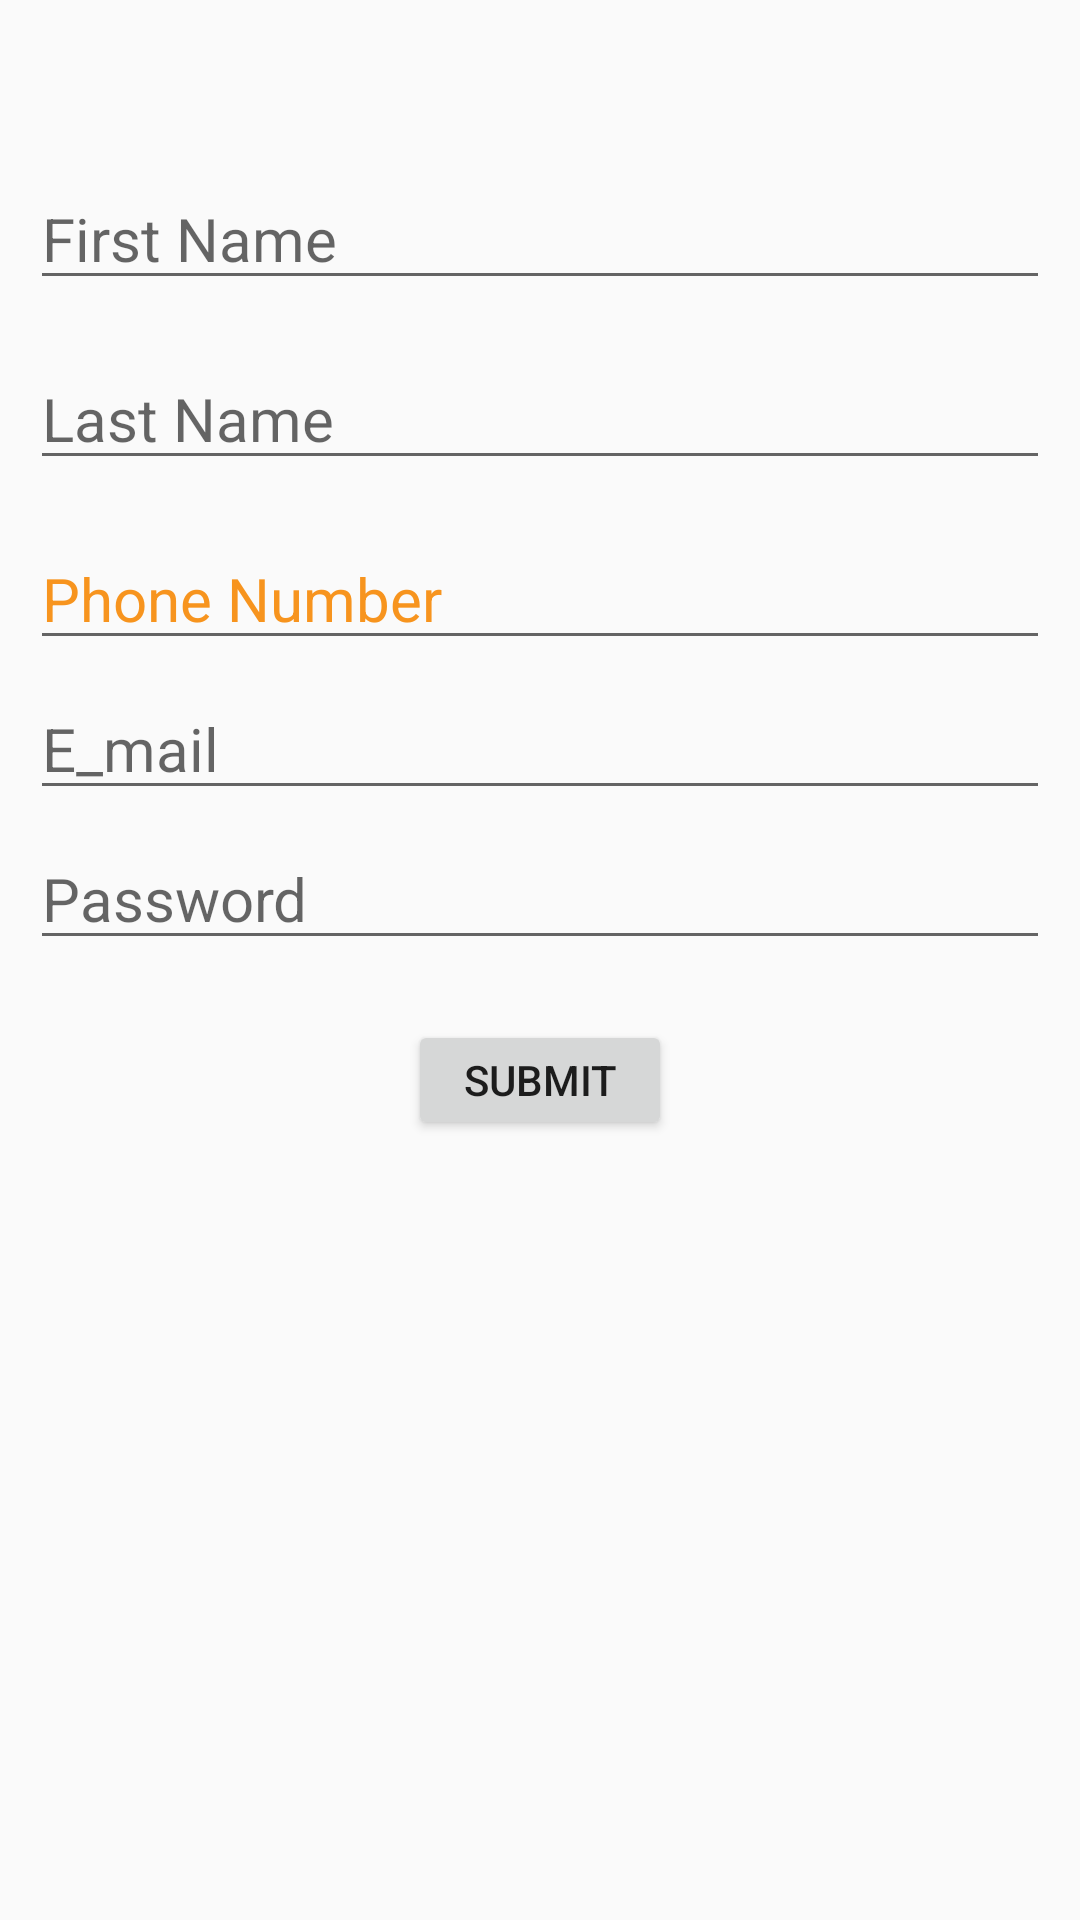

Write the Android layout XML for this screen, with the resource values it uses.
<!-- AndroidManifest.xml: application theme AppTheme -->
<!-- res/layout/sign_up.xml -->
<?xml version="1.0" encoding="utf-8"?>

<LinearLayout xmlns:android="http://schemas.android.com/apk/res/android"
    android:orientation="vertical" android:layout_width="match_parent"
    android:layout_height="match_parent">
    <LinearLayout
        android:layout_width="fill_parent"
        android:layout_marginRight="10dp"
        android:layout_marginLeft="10dp"
        android:layout_height="wrap_content"
        android:orientation="vertical"
android:layout_marginTop="40dp"
        android:id="@+id/firstNameLayout"
      >
    <EditText
        android:id="@+id/firstName"
        android:layout_width="match_parent"
        android:layout_height="40dp"
        android:hint="First Name"
android:layout_marginTop="20dp"
        android:textColor="#6d6e71"
        android:textSize="20sp">
    </EditText>
    <EditText
        android:id="@+id/lastName"
        android:layout_width="match_parent"
        android:layout_height="40dp"
        android:hint="Last Name"

        android:layout_marginTop="20dp"

        android:textColor="#6d6e71"
        android:textSize="20sp">
    </EditText>
    <EditText
        android:id="@+id/phoneNumber"
        android:layout_width="match_parent"
        android:layout_height="40dp"
        android:layout_marginTop="20dp"

        android:hint="Phone Number"

        android:textColorHint="#f7941e"

        android:textSize="20sp">
    </EditText>
    <EditText
        android:id="@+id/email"
        android:layout_width="match_parent"
        android:layout_height="40dp"
        android:layout_marginTop="10dp"

        android:hint="E_mail "

        android:textColor="#6d6e71"
        android:textSize="20sp">
    </EditText>
    <EditText
        android:id="@+id/password"
        android:layout_marginTop="10dp"

        android:layout_width="match_parent"
        android:layout_height="40dp"

        android:hint="Password "

        android:textColor="#6d6e71"
        android:textSize="20sp">
    </EditText>
        <Button
            android:layout_marginTop="20dp"
            android:layout_width="wrap_content"
            android:layout_height="40dp"
            android:text="Submit"
            android:layout_gravity="center_horizontal"
            android:id="@+id/Submit"
            />
        </LinearLayout>
</LinearLayout>
<!-- resources referenced by this layout -->
<resources>
  <style name="AppTheme" parent="Theme.AppCompat.Light.DarkActionBar">
          
          <item name="colorPrimary">@color/colorPrimary</item>
          <item name="colorPrimaryDark">@color/colorPrimaryDark</item>
          <item name="colorAccent">@color/colorAccent</item>
  
  
  
          
      </style>
  <color name="colorPrimary">#3F51B5</color>
  <color name="colorPrimaryDark">#303F9F</color>
  <color name="colorAccent">#FF4081</color>
</resources>
